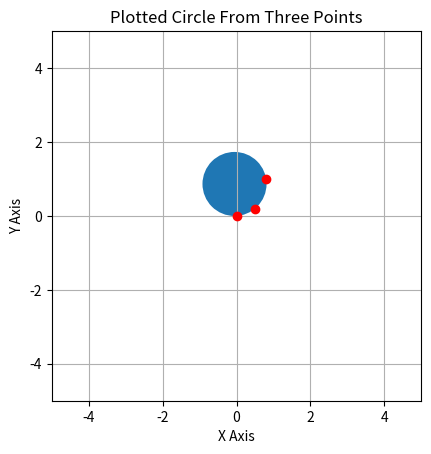

The script that saved this image:
import matplotlib.pyplot as plt
import matplotlib.patches as patches
import math

def main():
    # given points:
    (x_0, y_0) = (0.0,0.0)
    (x_1, y_1) = (0.5,0.2)
    (x_2, y_2) = (0.8,1.0)
    
    # compute coefficients
    A = -(pow(x_0, 2.0)*y_1 - pow(x_0, 2.0)*y_2 - pow(x_1, 2.0)*y_0 + pow(x_1, 2.0)*y_2 + pow(x_2, 2.0)*y_0 - pow(x_2, 2.0)*y_1 + pow(y_0, 2.0)*y_1 - pow(y_0, 2.0)*y_2 - y_0*pow(y_1, 2.0) + y_0*pow(y_2, 2.0) + pow(y_1, 2.0)*y_2 - y_1*pow(y_2, 2.0))/(2*(x_0*y_1 - x_1*y_0 - x_0*y_2 + x_2*y_0 + x_1*y_2 - x_2*y_1))
    B = -(- pow(x_0, 2.0)*x_1 + pow(x_0, 2.0)*x_2 + x_0*pow(x_1, 2.0) - x_0*pow(x_2, 2.0) + x_0*pow(y_1, 2.0) - x_0*pow(y_2, 2.0) - pow(x_1, 2.0)*x_2 + x_1*pow(x_2, 2.0) - x_1*pow(y_0, 2.0) + x_1*pow(y_2, 2.0) + x_2*pow(y_0, 2.0) - x_2*pow(y_1, 2.0))/(2*(x_0*y_1 - x_1*y_0 - x_0*y_2 + x_2*y_0 + x_1*y_2 - x_2*y_1))
    C = (- pow(x_0, 2.0)*x_1*y_2 + pow(x_0, 2.0)*x_2*y_1 + x_0*pow(x_1, 2.0)*y_2 - x_0*pow(x_2, 2.0)*y_1 + x_0*pow(y_1, 2.0)*y_2 - x_0*y_1*pow(y_2, 2.0) - pow(x_1, 2.0)*x_2*y_0 + x_1*pow(x_2, 2.0)*y_0 - x_1*pow(y_0, 2.0)*y_2 + x_1*y_0*pow(y_2, 2.0) + x_2*pow(y_0, 2.0)*y_1 - x_2*y_0*pow(y_1, 2.0))/(x_0*y_1 - x_1*y_0 - x_0*y_2 + x_2*y_0 + x_1*y_2 - x_2*y_1)
    
    # computed circle properties
    x_ICC = -A
    y_ICC = -B
    R = pow(pow(A, 2.0) + pow(B, 2.0) - C, 0.5)
    
    # view computed circle plot with matplotlib
    figure, axis = plt.subplots()
    circle = patches.Circle((x_ICC, y_ICC), radius=R)
    axis.add_patch(circle)
    
    plt.plot((x_0, x_1, x_2), (y_0, y_1, y_2), 'o', color='r')
    
    axis.set_aspect('equal')
    axis.set_xlim((-5.0, 5.0))
    axis.set_ylim((-5.0, 5.0))
    
    # print computed results 
    print('Radius = ' + str(format(R, '.3')) + ', ICC = ( ' + str(format(x_ICC, '.3')) + ', ' + str(format(y_ICC, '.3')) + ' )')
    
    plt.title('Plotted Circle From Three Points')
    plt.xlabel('X Axis')
    plt.ylabel('Y Axis')
    plt.grid(visible=True)
    plt.show()
    
main()